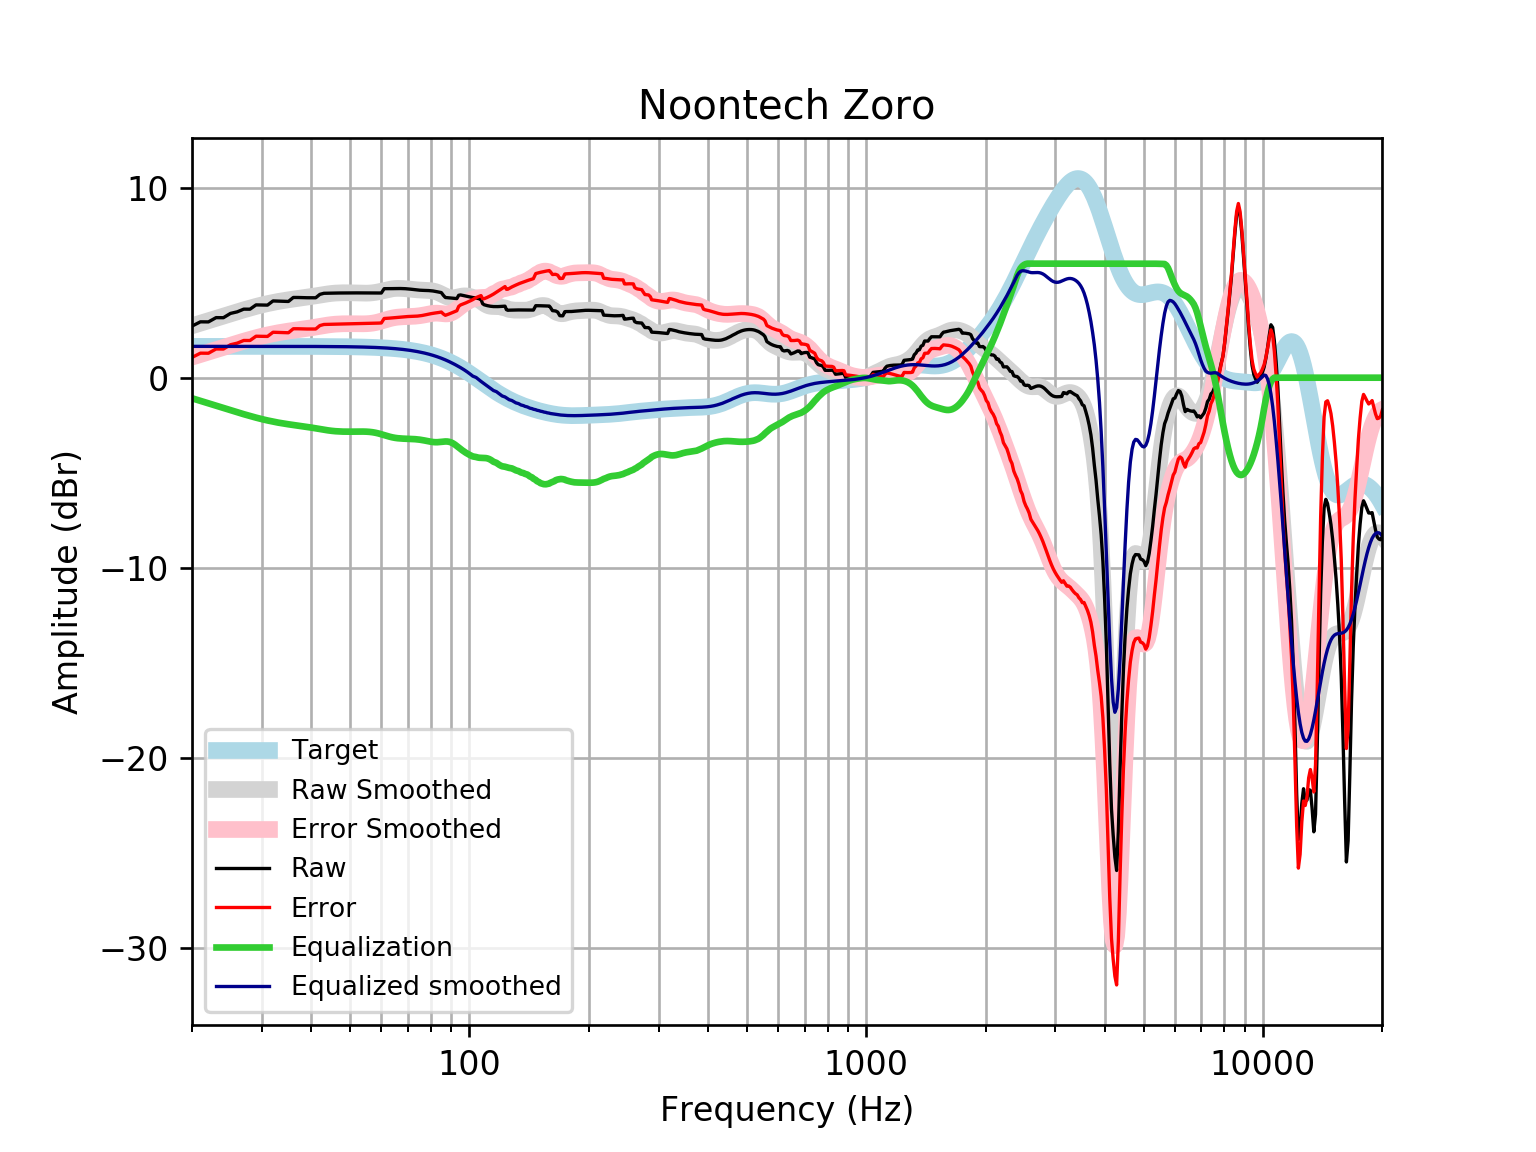

The table this chart was drawn from, first rows:
frequency, raw, error, smoothed, error_smoothed, equalization, equalized_raw, equalized_smoothed, target
20, 2.714, 1.066, 2.73, 1.083, -1.083, 1.631, 1.648, 1.648
21, 2.938, 1.29, 2.867, 1.219, -1.219, 1.719, 1.648, 1.648
22, 2.934, 1.287, 2.998, 1.35, -1.35, 1.584, 1.648, 1.648
23, 3.159, 1.511, 3.123, 1.475, -1.475, 1.684, 1.648, 1.648
24, 3.156, 1.508, 3.243, 1.595, -1.595, 1.561, 1.648, 1.648
25, 3.381, 1.733, 3.357, 1.709, -1.709, 1.672, 1.648, 1.648
26, 3.464, 1.816, 3.465, 1.818, -1.818, 1.646, 1.648, 1.648
27, 3.605, 1.958, 3.568, 1.92, -1.92, 1.685, 1.648, 1.648
28, 3.604, 1.956, 3.662, 2.015, -2.015, 1.589, 1.647, 1.647
29, 3.829, 2.182, 3.749, 2.101, -2.101, 1.727, 1.647, 1.647
30, 3.824, 2.177, 3.827, 2.18, -2.18, 1.644, 1.647, 1.647
31, 3.817, 2.17, 3.896, 2.249, -2.249, 1.568, 1.647, 1.647
32, 4.037, 2.39, 3.957, 2.311, -2.311, 1.727, 1.647, 1.647
33, 4.028, 2.382, 4.01, 2.364, -2.364, 1.664, 1.647, 1.647
34, 4.019, 2.373, 4.057, 2.41, -2.41, 1.608, 1.646, 1.646
35, 4.009, 2.364, 4.097, 2.451, -2.451, 1.558, 1.646, 1.646
36, 4.22, 2.574, 4.133, 2.488, -2.488, 1.732, 1.645, 1.645
37, 4.219, 2.574, 4.167, 2.522, -2.522, 1.697, 1.645, 1.645
38, 4.211, 2.567, 4.2, 2.556, -2.556, 1.655, 1.644, 1.644
39, 4.205, 2.562, 4.234, 2.59, -2.59, 1.615, 1.644, 1.644
40, 4.203, 2.56, 4.269, 2.626, -2.626, 1.577, 1.643, 1.643
41, 4.204, 2.562, 4.306, 2.664, -2.664, 1.54, 1.642, 1.642
42, 4.383, 2.741, 4.343, 2.702, -2.702, 1.681, 1.641, 1.641
43, 4.44, 2.8, 4.378, 2.738, -2.738, 1.702, 1.64, 1.64
44, 4.445, 2.806, 4.408, 2.77, -2.77, 1.675, 1.639, 1.639
45, 4.449, 2.812, 4.433, 2.796, -2.796, 1.653, 1.637, 1.637
46, 4.452, 2.817, 4.451, 2.816, -2.816, 1.636, 1.635, 1.635
47, 4.455, 2.821, 4.462, 2.829, -2.829, 1.626, 1.634, 1.633
48, 4.457, 2.826, 4.468, 2.836, -2.836, 1.621, 1.631, 1.631
49, 4.459, 2.83, 4.468, 2.839, -2.839, 1.62, 1.629, 1.629
50, 4.46, 2.834, 4.465, 2.839, -2.839, 1.621, 1.626, 1.626
51, 4.461, 2.838, 4.461, 2.837, -2.837, 1.623, 1.623, 1.623
52, 4.46, 2.84, 4.455, 2.835, -2.835, 1.625, 1.62, 1.62
53, 4.459, 2.843, 4.45, 2.833, -2.833, 1.626, 1.616, 1.616
54, 4.457, 2.846, 4.446, 2.834, -2.834, 1.623, 1.612, 1.612
55, 4.456, 2.849, 4.446, 2.839, -2.839, 1.617, 1.607, 1.607
56, 4.456, 2.853, 4.452, 2.85, -2.85, 1.605, 1.602, 1.602
57, 4.455, 2.859, 4.466, 2.869, -2.869, 1.586, 1.596, 1.596
58, 4.455, 2.865, 4.487, 2.897, -2.897, 1.558, 1.59, 1.59
59, 4.455, 2.872, 4.516, 2.933, -2.933, 1.522, 1.583, 1.583
60, 4.454, 2.878, 4.551, 2.975, -2.975, 1.48, 1.576, 1.576
61, 4.682, 3.114, 4.588, 3.02, -3.02, 1.662, 1.568, 1.568
62, 4.682, 3.123, 4.623, 3.064, -3.064, 1.617, 1.559, 1.559
63, 4.683, 3.134, 4.654, 3.105, -3.105, 1.578, 1.549, 1.549
64, 4.686, 3.147, 4.678, 3.139, -3.139, 1.546, 1.538, 1.538
65, 4.688, 3.161, 4.692, 3.165, -3.165, 1.523, 1.527, 1.527
66, 4.691, 3.176, 4.699, 3.184, -3.184, 1.506, 1.514, 1.514
67, 4.691, 3.19, 4.698, 3.197, -3.197, 1.494, 1.501, 1.501
68, 4.688, 3.202, 4.691, 3.205, -3.205, 1.483, 1.486, 1.486
69, 4.681, 3.211, 4.681, 3.21, -3.21, 1.471, 1.471, 1.471
70, 4.671, 3.217, 4.669, 3.215, -3.215, 1.456, 1.454, 1.454
71, 4.657, 3.222, 4.655, 3.22, -3.22, 1.438, 1.436, 1.436
72, 4.642, 3.226, 4.642, 3.226, -3.226, 1.416, 1.416, 1.416
73, 4.627, 3.231, 4.63, 3.235, -3.235, 1.392, 1.395, 1.395
74, 4.613, 3.24, 4.619, 3.246, -3.246, 1.367, 1.373, 1.373
75, 4.602, 3.253, 4.61, 3.261, -3.261, 1.341, 1.349, 1.349
76, 4.595, 3.271, 4.603, 3.279, -3.279, 1.316, 1.324, 1.324
77, 4.591, 3.294, 4.598, 3.301, -3.301, 1.29, 1.297, 1.297
78, 4.587, 3.319, 4.593, 3.324, -3.324, 1.263, 1.269, 1.269
79, 4.583, 3.344, 4.587, 3.348, -3.348, 1.235, 1.239, 1.239
... 553 more rows
